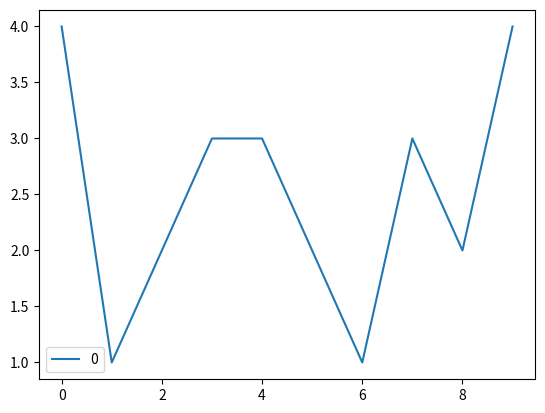

Generate this figure with matplotlib:
# The point here is to store 1000 thousands integers which are in range of 1 - 5 and find their mean
# Witht the help of some libraries we tried to some cool stuffs too like drawing tables and so on..


#imports
import random
import numpy
import pandas
import matplotlib.pyplot


#storing  1000 thousand numbers to an array
store = numpy.random.randint(1, 5, size= 10)
#to make things interesting you can play with then numbere here
#or do something like this inside the for loop
# store = numpy.random.randint(1, 5, size= j)

#displaying the 1000 numbers in array
print(store)

#finding the mean of the number we store
print(store.mean())

#Creating a list
storeList = []

#storing all the means in to the list
for i in store:
    storeList.append(store.mean())

#displaying the list
print(storeList)

#assigning data frame to a variable
dFrame = pandas.DataFrame(store)

#displaying the data frame table
print(dFrame)

#displaying the data frame graphic
dFrame.plot()
matplotlib.pyplot.show()
